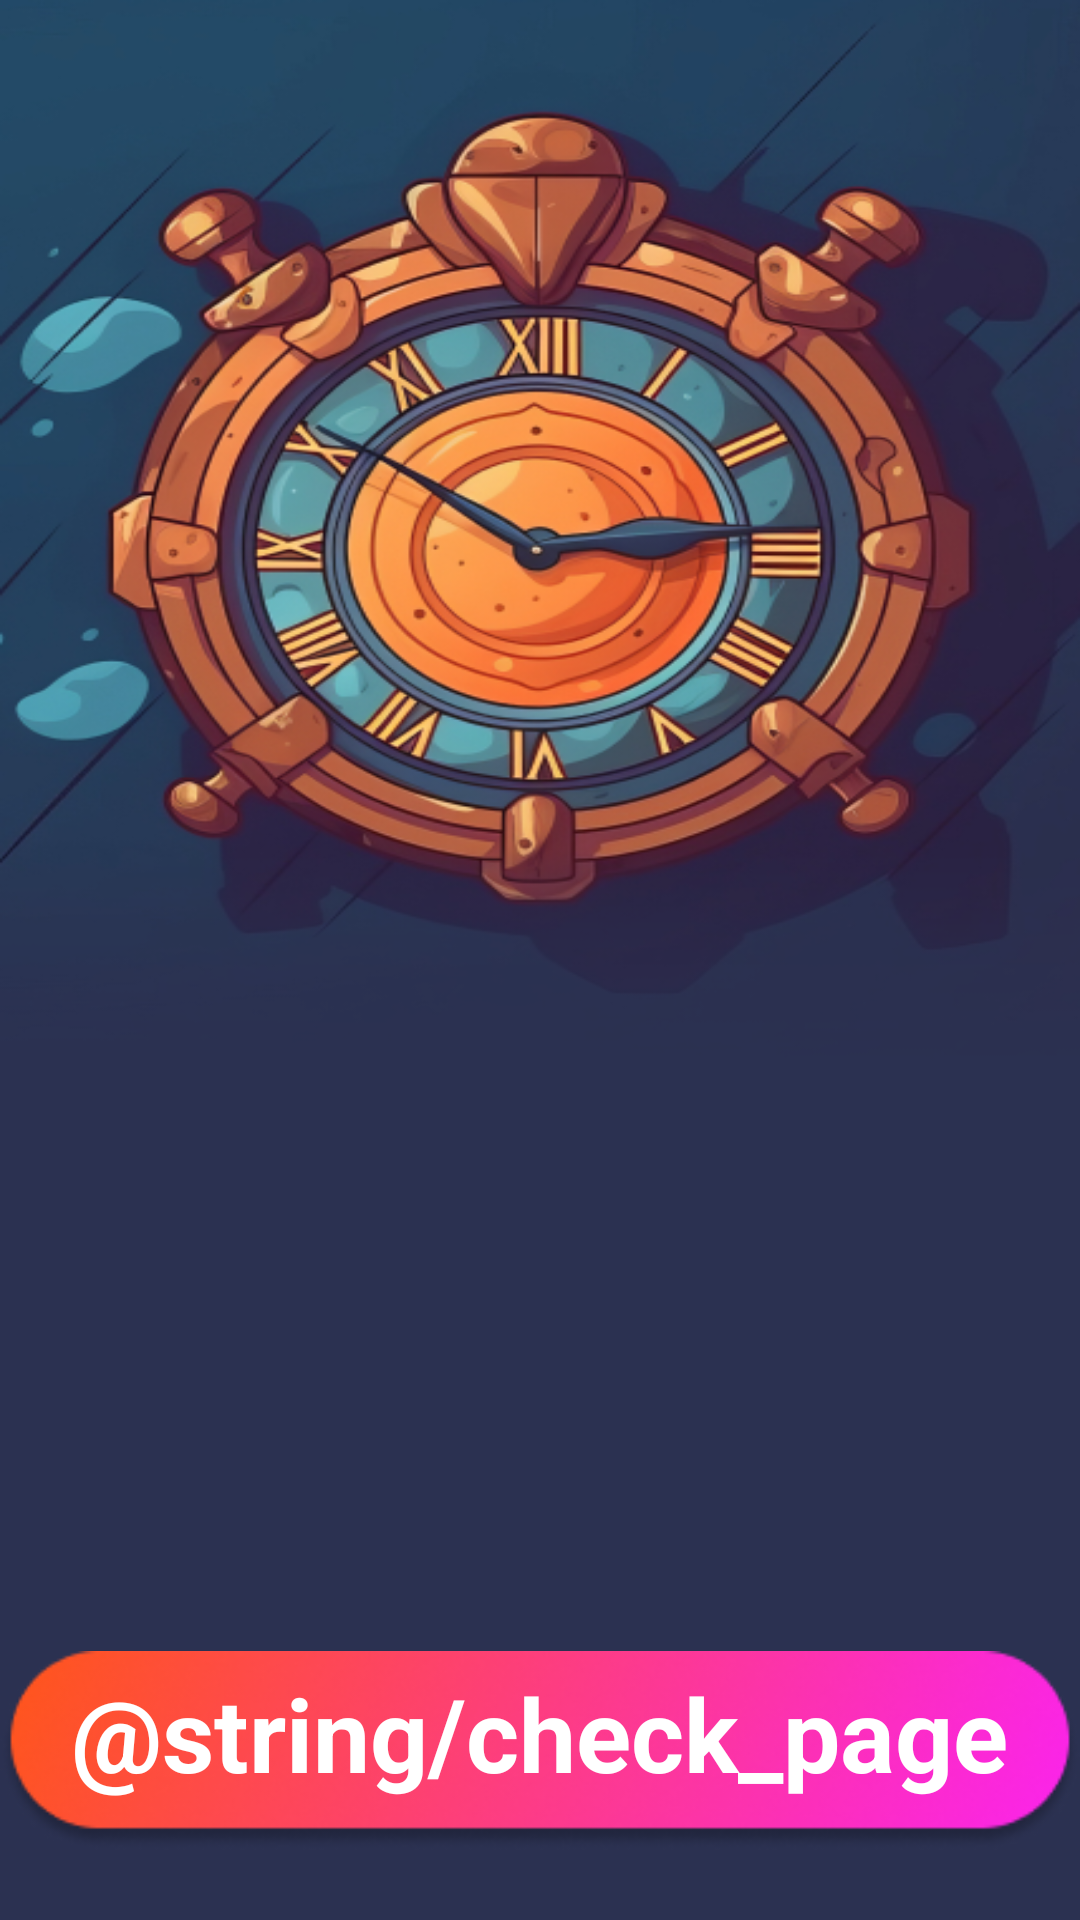

The Android layout XML behind this screen, and the referenced resources:
<!-- AndroidManifest.xml: application theme Theme.TimeZonesTestTask -->
<!-- res/layout/check_zone.xml -->
<?xml version="1.0" encoding="utf-8"?>
<androidx.constraintlayout.widget.ConstraintLayout xmlns:android="http://schemas.android.com/apk/res/android"
    xmlns:app="http://schemas.android.com/apk/res-auto"
    xmlns:tools="http://schemas.android.com/tools"
    android:layout_width="match_parent"
    android:layout_height="match_parent"
    android:background="@drawable/background">

    <ImageView
        android:id="@+id/checkButtonView"
        android:layout_width="wrap_content"
        android:layout_height="wrap_content"
        android:layout_marginBottom="20dp"
        app:layout_constraintBottom_toBottomOf="parent"
        app:layout_constraintEnd_toEndOf="parent"
        app:layout_constraintStart_toStartOf="parent"
        app:srcCompat="@drawable/button" />

    <TextView
        android:id="@+id/checkButtonText"
        android:layout_width="wrap_content"
        android:layout_height="wrap_content"
        android:text="@string/check_page"
        android:textColor="@color/white"
        android:textSize="34sp"
        android:textStyle="bold"
        app:layout_constraintBottom_toBottomOf="@+id/checkButtonView"
        app:layout_constraintEnd_toEndOf="@+id/checkButtonView"
        app:layout_constraintHorizontal_bias="0.495"
        app:layout_constraintStart_toStartOf="@+id/checkButtonView"
        app:layout_constraintTop_toTopOf="@+id/checkButtonView"
        app:layout_constraintVertical_bias="0.285" />
</androidx.constraintlayout.widget.ConstraintLayout>
<!-- resources referenced by this layout -->
<resources>
  <!-- drawable background: png bitmap (drawable, 317728 bytes) -->
  <!-- drawable button: png bitmap (drawable, 26662 bytes) -->
  <style name="Theme.TimeZonesTestTask" parent="Base.Theme.TimeZonesTestTask" />
  <style name="Base.Theme.TimeZonesTestTask" parent="Theme.Material3.DayNight.NoActionBar">
          
          
      </style>
  <!-- not gathered from this repository: default colours our renderer supplied (Android Studio template values) -->
  <color name="white">#FFFFFFFF</color>
</resources>
